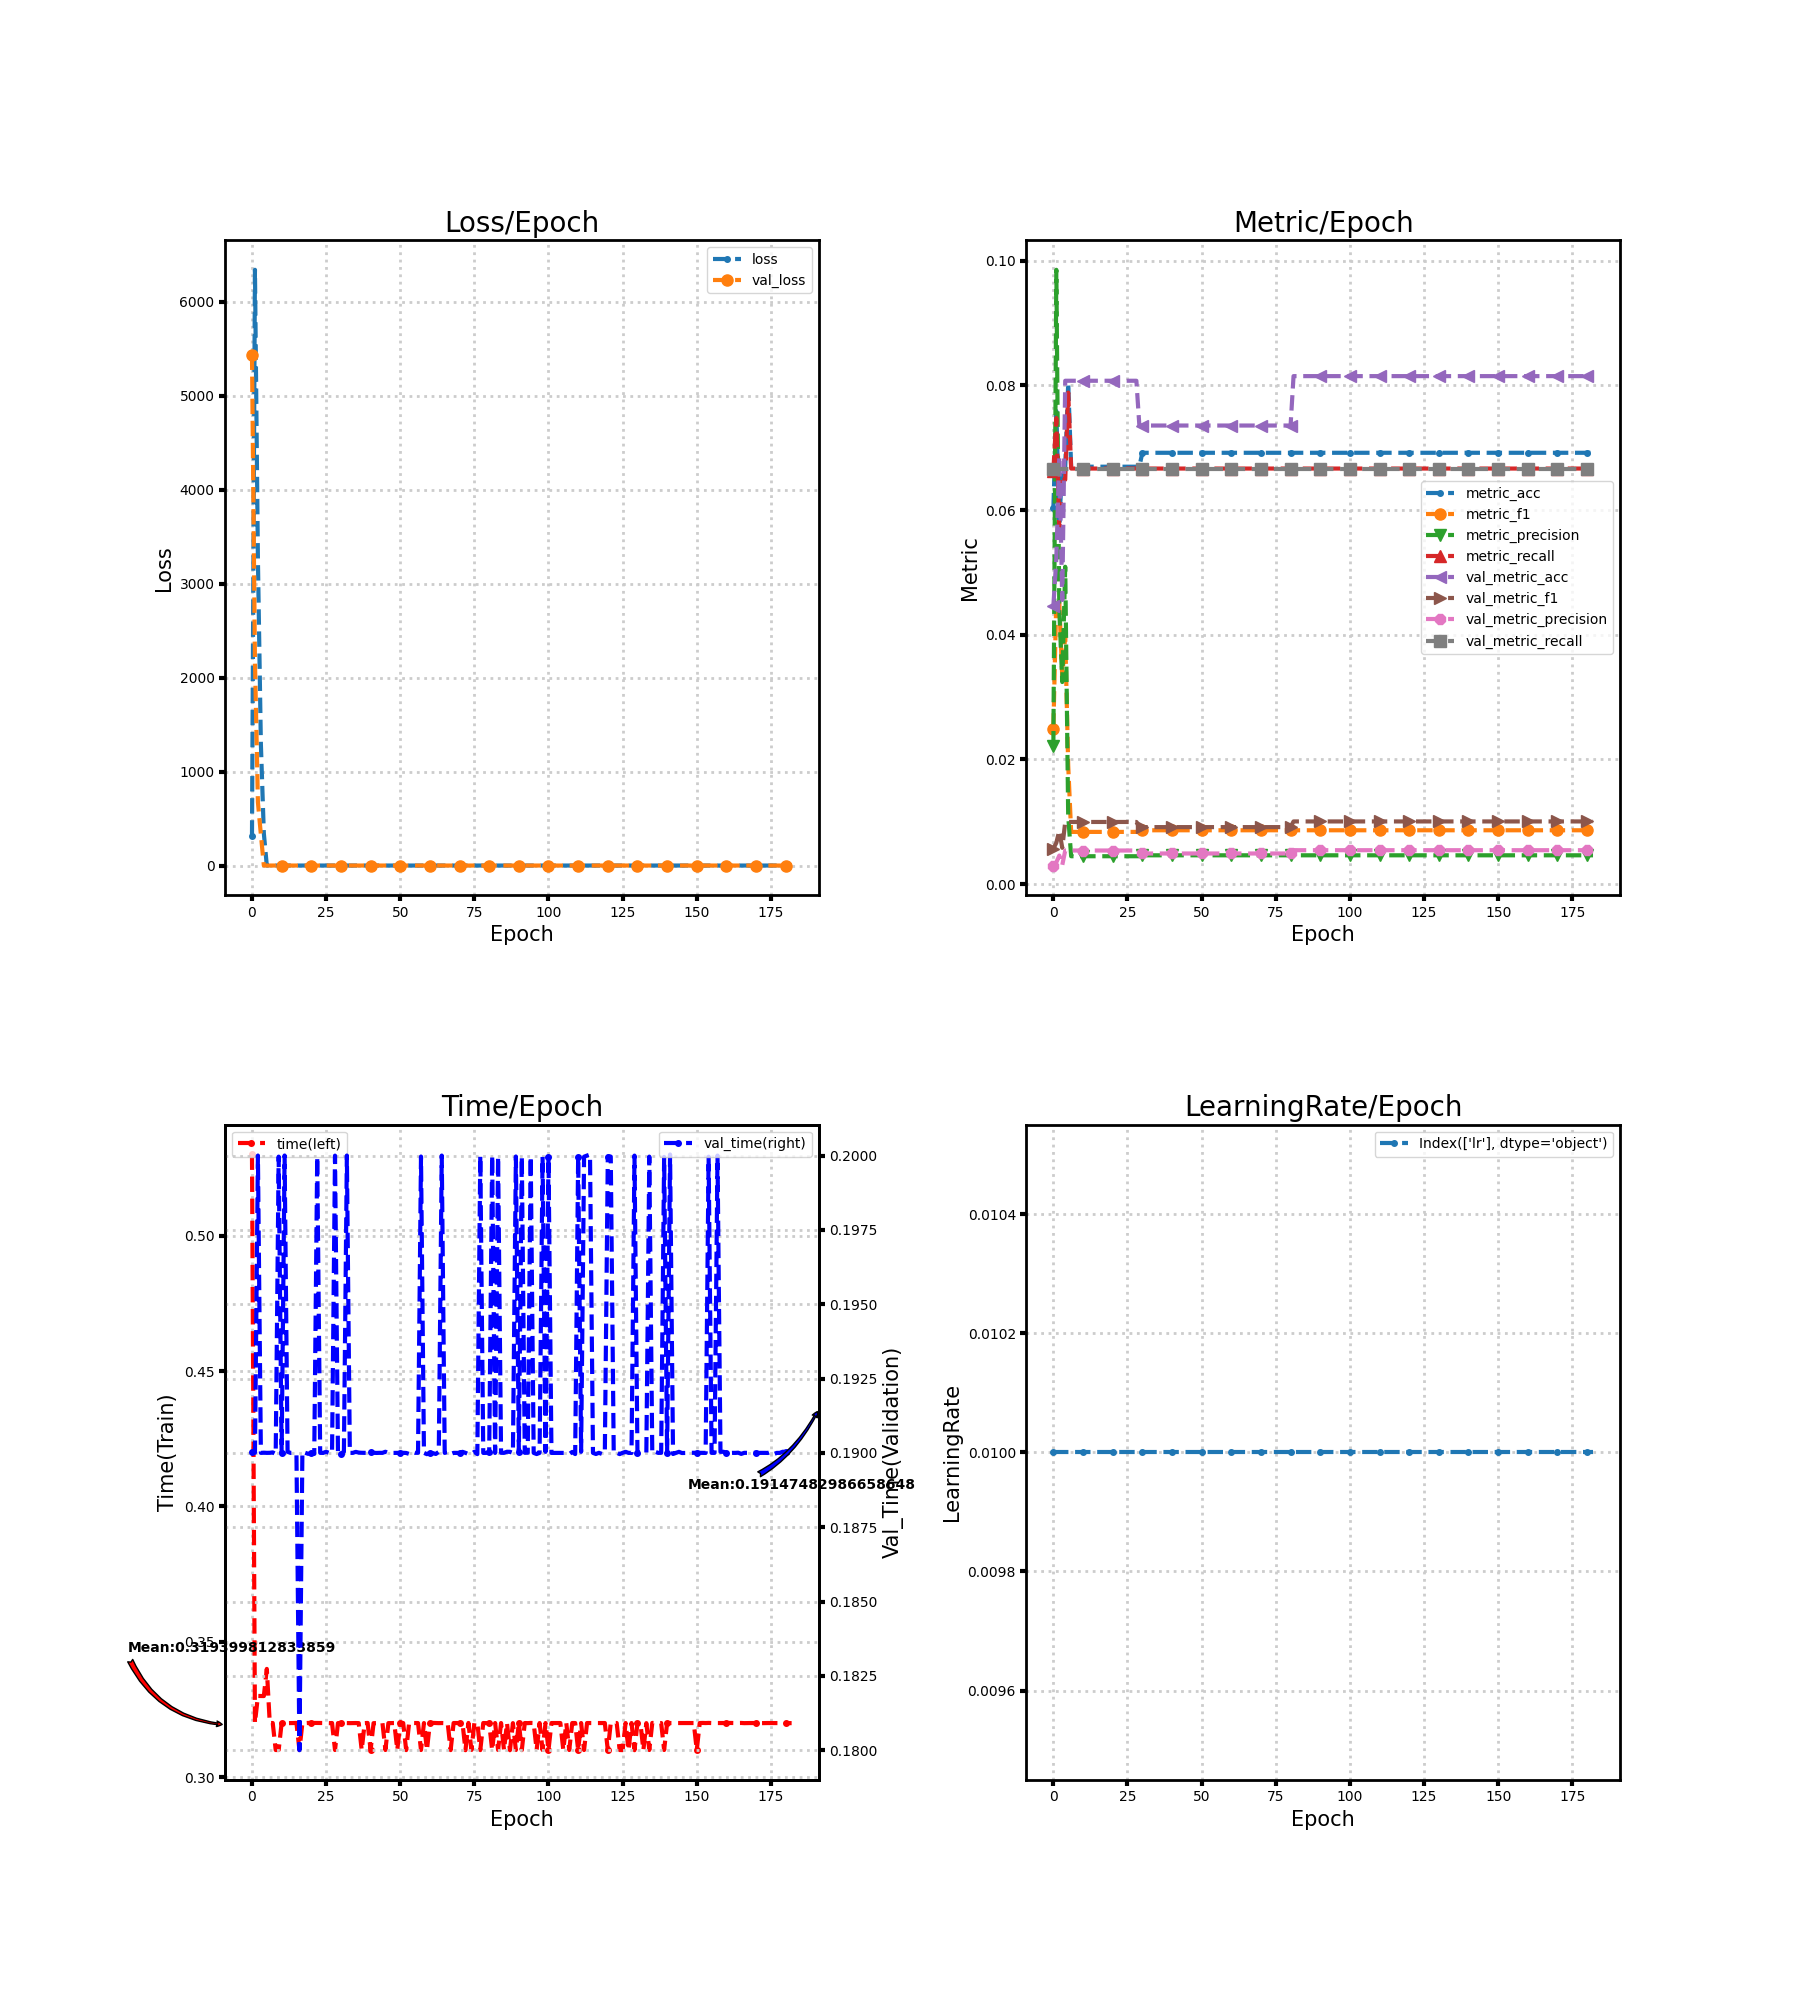

The table this chart was drawn from, first rows:
loss, metric_acc, metric_f1, metric_precision, metric_recall, time, lr, val_loss, val_metric_acc, val_metric_f1, val_metric_precision, val_metric_recall, val_time
320.7, 0.06027, 0.02493, 0.02208, 0.06633, 0.53, 0.01, 5440, 0.04459, 0.005691, 0.002973, 0.06667, 0.19
6342, 0.07589, 0.04582, 0.09856, 0.07477, 0.32, 0.01, 2180, 0.05227, 0.006623, 0.003484, 0.06667, 0.19
3261, 0.05804, 0.04517, 0.04399, 0.05685, 0.33, 0.01, 677.5, 0.06862, 0.008561, 0.004574, 0.06667, 0.2
1294, 0.06696, 0.03319, 0.03241, 0.06552, 0.33, 0.01, 331.8, 0.04558, 0.005812, 0.003039, 0.06667, 0.19
344.8, 0.06696, 0.0399, 0.05091, 0.06487, 0.33, 0.01, 2.708, 0.08075, 0.009963, 0.005384, 0.06667, 0.19
2.709, 0.08036, 0.01906, 0.0109, 0.07885, 0.34, 0.01, 2.708, 0.08075, 0.009963, 0.005384, 0.06667, 0.19
2.708, 0.06696, 0.008368, 0.004464, 0.06667, 0.32, 0.01, 2.708, 0.08075, 0.009963, 0.005384, 0.06667, 0.19
2.708, 0.06696, 0.008368, 0.004464, 0.06667, 0.32, 0.01, 2.707, 0.08075, 0.009963, 0.005384, 0.06667, 0.19
2.708, 0.06696, 0.008368, 0.004464, 0.06667, 0.31, 0.01, 2.707, 0.08075, 0.009963, 0.005384, 0.06667, 0.19
2.708, 0.06696, 0.008368, 0.004464, 0.06667, 0.31, 0.01, 2.707, 0.08075, 0.009963, 0.005384, 0.06667, 0.2
2.708, 0.06696, 0.008368, 0.004464, 0.06667, 0.32, 0.01, 2.707, 0.08075, 0.009963, 0.005384, 0.06667, 0.19
2.708, 0.06696, 0.008368, 0.004464, 0.06667, 0.32, 0.01, 2.707, 0.08075, 0.009963, 0.005384, 0.06667, 0.2
2.708, 0.06696, 0.008368, 0.004464, 0.06667, 0.32, 0.01, 2.706, 0.08075, 0.009963, 0.005384, 0.06667, 0.19
2.708, 0.06696, 0.008368, 0.004464, 0.06667, 0.32, 0.01, 2.706, 0.08075, 0.009963, 0.005384, 0.06667, 0.19
2.708, 0.06696, 0.008368, 0.004464, 0.06667, 0.32, 0.01, 2.706, 0.08075, 0.009963, 0.005384, 0.06667, 0.19
2.708, 0.06696, 0.008368, 0.004464, 0.06667, 0.32, 0.01, 2.706, 0.08075, 0.009963, 0.005384, 0.06667, 0.19
2.708, 0.06696, 0.008368, 0.004464, 0.06667, 0.31, 0.01, 2.706, 0.08075, 0.009963, 0.005384, 0.06667, 0.18
2.708, 0.06696, 0.008368, 0.004464, 0.06667, 0.32, 0.01, 2.706, 0.08075, 0.009963, 0.005384, 0.06667, 0.19
2.708, 0.06696, 0.008368, 0.004464, 0.06667, 0.32, 0.01, 2.706, 0.08075, 0.009963, 0.005384, 0.06667, 0.19
2.708, 0.06696, 0.008368, 0.004464, 0.06667, 0.32, 0.01, 2.706, 0.08075, 0.009963, 0.005384, 0.06667, 0.19
2.708, 0.06696, 0.008368, 0.004464, 0.06667, 0.32, 0.01, 2.706, 0.08075, 0.009963, 0.005384, 0.06667, 0.19
2.708, 0.06696, 0.008368, 0.004464, 0.06667, 0.32, 0.01, 2.706, 0.08075, 0.009963, 0.005384, 0.06667, 0.19
2.708, 0.06696, 0.008368, 0.004464, 0.06667, 0.32, 0.01, 2.706, 0.08075, 0.009963, 0.005384, 0.06667, 0.2
2.708, 0.06696, 0.008368, 0.004464, 0.06667, 0.32, 0.01, 2.706, 0.08075, 0.009963, 0.005384, 0.06667, 0.19
2.708, 0.06696, 0.008368, 0.004464, 0.06667, 0.32, 0.01, 2.706, 0.08075, 0.009963, 0.005384, 0.06667, 0.19
2.708, 0.06696, 0.008368, 0.004464, 0.06667, 0.32, 0.01, 2.706, 0.08075, 0.009963, 0.005384, 0.06667, 0.19
2.708, 0.06696, 0.008368, 0.004464, 0.06667, 0.32, 0.01, 2.706, 0.08075, 0.009963, 0.005384, 0.06667, 0.19
2.708, 0.06696, 0.008368, 0.004464, 0.06667, 0.32, 0.01, 2.706, 0.08075, 0.009963, 0.005384, 0.06667, 0.19
2.708, 0.06696, 0.008368, 0.004464, 0.06667, 0.31, 0.01, 2.706, 0.08075, 0.009963, 0.005384, 0.06667, 0.2
2.708, 0.06696, 0.008368, 0.004464, 0.06667, 0.32, 0.01, 2.706, 0.07357, 0.009137, 0.004905, 0.06667, 0.19
2.707, 0.0692, 0.008629, 0.004613, 0.06667, 0.32, 0.01, 2.706, 0.07357, 0.009137, 0.004905, 0.06667, 0.19
2.707, 0.0692, 0.008629, 0.004613, 0.06667, 0.32, 0.01, 2.706, 0.07357, 0.009137, 0.004905, 0.06667, 0.19
2.707, 0.0692, 0.008629, 0.004613, 0.06667, 0.32, 0.01, 2.706, 0.07357, 0.009137, 0.004905, 0.06667, 0.2
2.707, 0.0692, 0.008629, 0.004613, 0.06667, 0.32, 0.01, 2.707, 0.07357, 0.009137, 0.004905, 0.06667, 0.19
2.707, 0.0692, 0.008629, 0.004613, 0.06667, 0.32, 0.01, 2.707, 0.07357, 0.009137, 0.004905, 0.06667, 0.19
2.707, 0.0692, 0.008629, 0.004613, 0.06667, 0.32, 0.01, 2.707, 0.07357, 0.009137, 0.004905, 0.06667, 0.19
2.707, 0.0692, 0.008629, 0.004613, 0.06667, 0.32, 0.01, 2.707, 0.07357, 0.009137, 0.004905, 0.06667, 0.19
2.707, 0.0692, 0.008629, 0.004613, 0.06667, 0.31, 0.01, 2.707, 0.07357, 0.009137, 0.004905, 0.06667, 0.19
2.707, 0.0692, 0.008629, 0.004613, 0.06667, 0.32, 0.01, 2.707, 0.07357, 0.009137, 0.004905, 0.06667, 0.19
2.707, 0.0692, 0.008629, 0.004613, 0.06667, 0.32, 0.01, 2.707, 0.07357, 0.009137, 0.004905, 0.06667, 0.19
2.707, 0.0692, 0.008629, 0.004613, 0.06667, 0.31, 0.01, 2.707, 0.07357, 0.009137, 0.004905, 0.06667, 0.19
2.707, 0.0692, 0.008629, 0.004613, 0.06667, 0.32, 0.01, 2.707, 0.07357, 0.009137, 0.004905, 0.06667, 0.19
2.707, 0.0692, 0.008629, 0.004613, 0.06667, 0.32, 0.01, 2.707, 0.07357, 0.009137, 0.004905, 0.06667, 0.19
2.707, 0.0692, 0.008629, 0.004613, 0.06667, 0.32, 0.01, 2.708, 0.07357, 0.009137, 0.004905, 0.06667, 0.19
2.706, 0.0692, 0.008629, 0.004613, 0.06667, 0.32, 0.01, 2.708, 0.07357, 0.009137, 0.004905, 0.06667, 0.19
2.706, 0.0692, 0.008629, 0.004613, 0.06667, 0.31, 0.01, 2.708, 0.07357, 0.009137, 0.004905, 0.06667, 0.19
2.706, 0.0692, 0.008629, 0.004613, 0.06667, 0.32, 0.01, 2.708, 0.07357, 0.009137, 0.004905, 0.06667, 0.19
2.706, 0.0692, 0.008629, 0.004613, 0.06667, 0.32, 0.01, 2.708, 0.07357, 0.009137, 0.004905, 0.06667, 0.19
2.706, 0.0692, 0.008629, 0.004613, 0.06667, 0.32, 0.01, 2.708, 0.07357, 0.009137, 0.004905, 0.06667, 0.19
2.706, 0.0692, 0.008629, 0.004613, 0.06667, 0.31, 0.01, 2.708, 0.07357, 0.009137, 0.004905, 0.06667, 0.19
2.706, 0.0692, 0.008629, 0.004613, 0.06667, 0.32, 0.01, 2.708, 0.07357, 0.009137, 0.004905, 0.06667, 0.19
2.706, 0.0692, 0.008629, 0.004613, 0.06667, 0.32, 0.01, 2.708, 0.07357, 0.009137, 0.004905, 0.06667, 0.19
2.706, 0.0692, 0.008629, 0.004613, 0.06667, 0.31, 0.01, 2.709, 0.07357, 0.009137, 0.004905, 0.06667, 0.19
2.706, 0.0692, 0.008629, 0.004613, 0.06667, 0.32, 0.01, 2.709, 0.07357, 0.009137, 0.004905, 0.06667, 0.19
2.706, 0.0692, 0.008629, 0.004613, 0.06667, 0.32, 0.01, 2.709, 0.07357, 0.009137, 0.004905, 0.06667, 0.19
2.706, 0.0692, 0.008629, 0.004613, 0.06667, 0.32, 0.01, 2.709, 0.07357, 0.009137, 0.004905, 0.06667, 0.19
2.706, 0.0692, 0.008629, 0.004613, 0.06667, 0.32, 0.01, 2.709, 0.07357, 0.009137, 0.004905, 0.06667, 0.19
2.706, 0.0692, 0.008629, 0.004613, 0.06667, 0.31, 0.01, 2.709, 0.07357, 0.009137, 0.004905, 0.06667, 0.2
2.706, 0.0692, 0.008629, 0.004613, 0.06667, 0.32, 0.01, 2.709, 0.07357, 0.009137, 0.004905, 0.06667, 0.19
2.706, 0.0692, 0.008629, 0.004613, 0.06667, 0.31, 0.01, 2.709, 0.07357, 0.009137, 0.004905, 0.06667, 0.19
... 123 more rows
